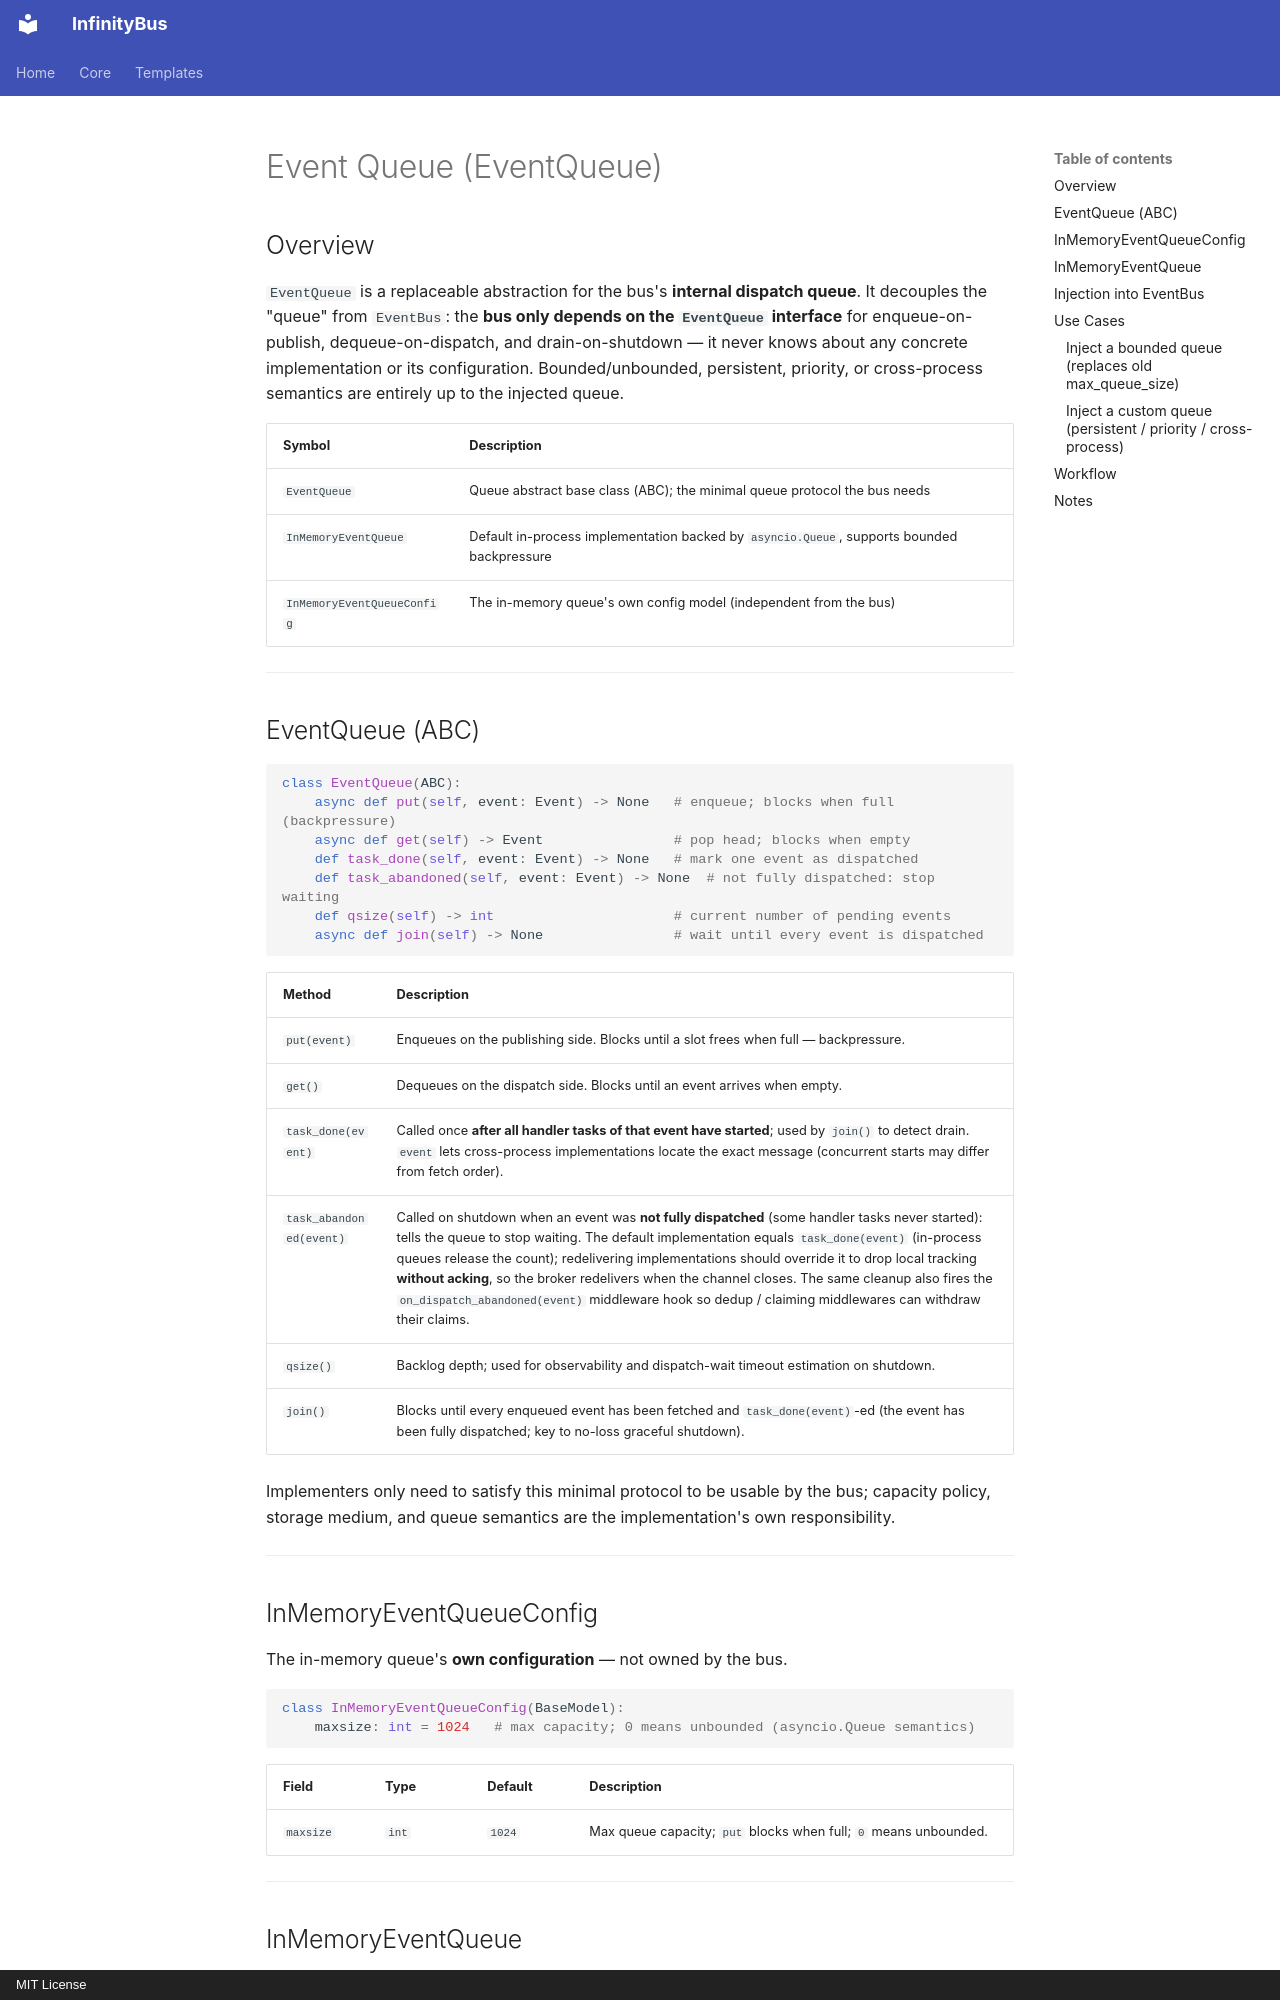

repository: yinbailiang/infinity_bus · page: en-US/queue/index.html · generator: mkdocs · copyright: MIT License

# Event Queue (EventQueue)

## Overview

`EventQueue` is a replaceable abstraction for the bus's **internal dispatch queue**. It
decouples the "queue" from `EventBus`: the **bus only depends on the `EventQueue`
interface** for enqueue-on-publish, dequeue-on-dispatch, and drain-on-shutdown — it never
knows about any concrete implementation or its configuration. Bounded/unbounded,
persistent, priority, or cross-process semantics are entirely up to the injected queue.

| Symbol | Description |
| - | - |
| `EventQueue` | Queue abstract base class (ABC); the minimal queue protocol the bus needs |
| `InMemoryEventQueue` | Default in-process implementation backed by `asyncio.Queue`, supports bounded backpressure |
| `InMemoryEventQueueConfig` | The in-memory queue's own config model (independent from the bus) |

---

## EventQueue (ABC)

```python
class EventQueue(ABC):
    async def put(self, event: Event) -> None   # enqueue; blocks when full (backpressure)
    async def get(self) -> Event                # pop head; blocks when empty
    def task_done(self, event: Event) -> None   # mark one event as dispatched
    def task_abandoned(self, event: Event) -> None  # not fully dispatched: stop waiting
    def qsize(self) -> int                      # current number of pending events
    async def join(self) -> None                # wait until every event is dispatched
```

| Method | Description |
| - | - |
| `put(event)` | Enqueues on the publishing side. Blocks until a slot frees when full — backpressure. |
| `get()` | Dequeues on the dispatch side. Blocks until an event arrives when empty. |
| `task_done(event)` | Called once **after all handler tasks of that event have started**; used by `join()` to detect drain. `event` lets cross-process implementations locate the exact message (concurrent starts may differ from fetch order). |
| `task_abandoned(event)` | Called on shutdown when an event was **not fully dispatched** (some handler tasks never started): tells the queue to stop waiting. The default implementation equals `task_done(event)` (in-process queues release the count); redelivering implementations should override it to drop local tracking **without acking**, so the broker redelivers when the channel closes. The same cleanup also fires the `on_dispatch_abandoned(event)` middleware hook so dedup / claiming middlewares can withdraw their claims. |
| `qsize()` | Backlog depth; used for observability and dispatch-wait timeout estimation on shutdown. |
| `join()` | Blocks until every enqueued event has been fetched and `task_done(event)`-ed (the event has been fully dispatched; key to no-loss graceful shutdown). |

Implementers only need to satisfy this minimal protocol to be usable by the bus; capacity
policy, storage medium, and queue semantics are the implementation's own responsibility.

---

## InMemoryEventQueueConfig

The in-memory queue's **own configuration** — not owned by the bus.

```python
class InMemoryEventQueueConfig(BaseModel):
    maxsize: int = 1024   # max capacity; 0 means unbounded (asyncio.Queue semantics)
```

| Field | Type | Default | Description |
| - | - | - | - |
| `maxsize` | `int` | `1024` | Max queue capacity; `put` blocks when full; `0` means unbounded. |

---
